Run: headless pygame with SDL's dummy video driver; simulated clock (each Clock.tick advances the game by its frame time, no real sleeping); random seed 0; keys injected as events and as key.get_pressed() state; no mouse input.
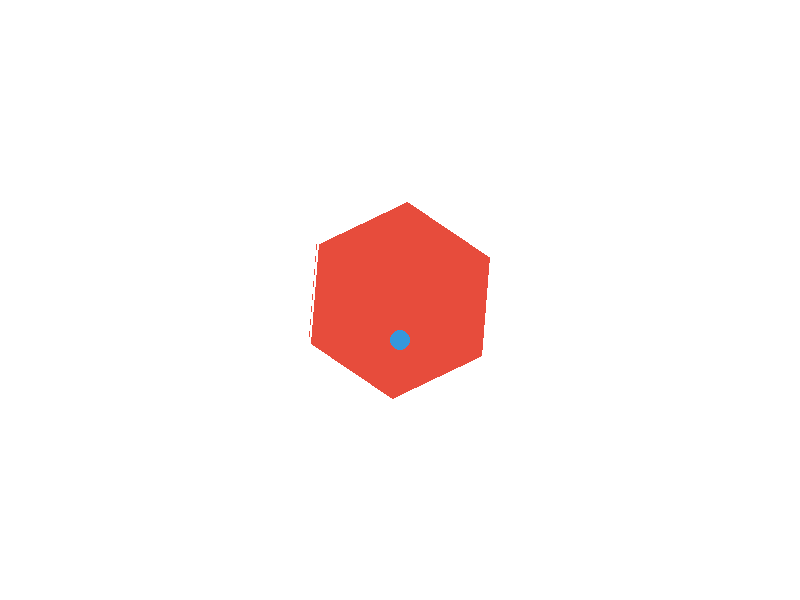
Frame 1 of 4 · flips 1–60 · no input
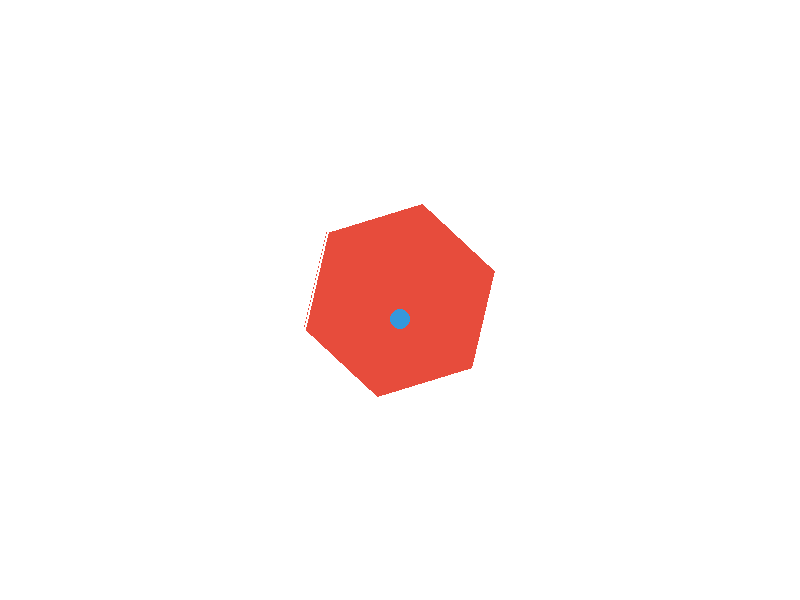
Frame 2 of 4 · flips 61–180 · tapped SPACE, RETURN · held RIGHT (→), D
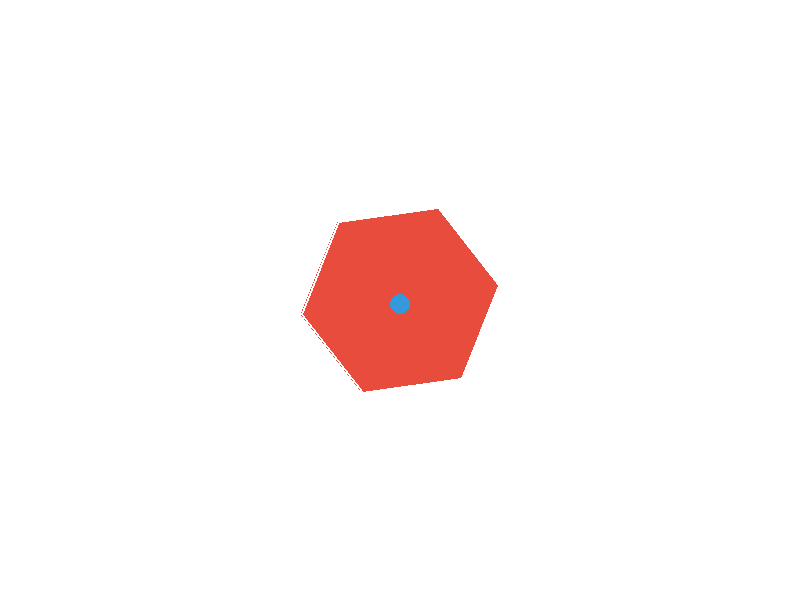
Frame 3 of 4 · flips 181–300 · held DOWN (↓), S
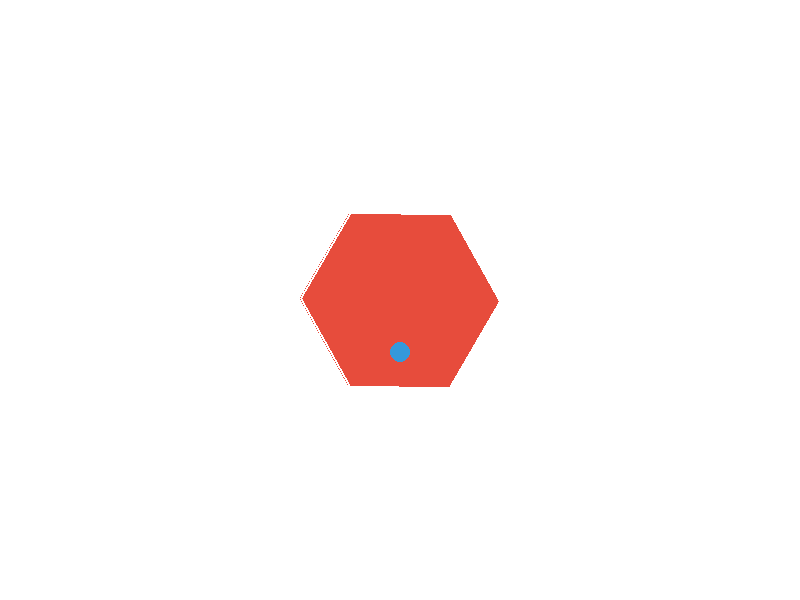
Frame 4 of 4 · flips 301–420 · held LEFT (←), A, UP (↑), W

The pygame program that drew these frames:

import pygame
import math

# 初始化pygame
pygame.init()

# 设置画布大小
WIDTH, HEIGHT = 800, 600
screen = pygame.display.set_mode((WIDTH, HEIGHT))
pygame.display.set_caption("六边形和小球弹跳")

# 定义颜色
RED = (231, 76, 60)  # 六边形颜色
BLUE = (52, 152, 219)  # 小球颜色
WHITE = (255, 255, 255)  # 背景颜色

# 六边形参数
HEX_RADIUS = 100  # 六边形半径
HEX_CENTER = (WIDTH // 2, HEIGHT // 2)  # 六边形中心
hex_angle = 0  # 六边形旋转角度
hex_rotation_speed = 0.01  # 六边形旋转速度

# 小球参数
BALL_RADIUS = 10
ball_pos = [HEX_CENTER[0], HEX_CENTER[1]]  # 小球初始位置在六边形中心
ball_vel = [0, 0]  # 小球初始速度
gravity = 0.1  # 重力
friction = 0.99  # 摩擦系数

# 设置帧率
clock = pygame.time.Clock()

# 计算六边形的顶点
def draw_hexagon(center, radius, angle):
    points = []
    for i in range(6):
        x = center[0] + radius * math.cos(angle + i * math.pi / 3)
        y = center[1] + radius * math.sin(angle + i * math.pi / 3)
        points.append((x, y))
    pygame.draw.polygon(screen, RED, points)
    pygame.draw.polygon(screen, WHITE, points, 2)  # 添加边框
    return points

# 处理小球与六边形的碰撞
def handle_ball_collision(ball_pos, ball_vel, hex_points):
    for i in range(6):
        p1 = hex_points[i]
        p2 = hex_points[(i + 1) % 6]
        
        # 向量 AB 和 AC
        AB = [p2[0] - p1[0], p2[1] - p1[1]]
        AP = [ball_pos[0] - p1[0], ball_pos[1] - p1[1]]
        
        # 投影长度
        e = normalize_vector(AB)
        projection_length = e[0] * AP[0] + e[1] * AP[1]
        
        if projection_length < 0:
            closest_point = p1
        elif projection_length > vector_magnitude(AB):
            closest_point = p2
        else:
            closest_point = [p1[0] + e[0] * projection_length, p1[1] + e[1] * projection_length]
        
        # 向量 PC
        PC = [closest_point[0] - ball_pos[0], closest_point[1] - ball_pos[1]]
        distance = vector_magnitude(PC)
        
        if distance < BALL_RADIUS:
            # 计算法线
            normal = [-PC[1], PC[0]]
            normal = normalize_vector(normal)
            
            # 反射速度
            dot_product = ball_vel[0] * normal[0] + ball_vel[1] * normal[1]
            ball_vel[0] -= 2 * dot_product * normal[0]
            ball_vel[1] -= 2 * dot_product * normal[1]
            
            # 摩擦力
            ball_vel[0] *= friction
            ball_vel[1] *= friction
            
            # 移动小球以避免穿透
            overlap = BALL_RADIUS - distance
            ball_pos[0] += normal[0] * overlap
            ball_pos[1] += normal[1] * overlap

# 计算向量的大小
def vector_magnitude(v):
    return math.sqrt(v[0]**2 + v[1]**2)

# 规范化向量
def normalize_vector(v):
    mag = vector_magnitude(v)
    if mag == 0:
        return [0, 0]
    return [v[0] / mag, v[1] / mag]

# 更新小球的位置
def update_ball():
    ball_vel[1] += gravity  # 重力
    ball_pos[0] += ball_vel[0]
    ball_pos[1] += ball_vel[1]

# 检查小球是否在六边形内
def check_ball_in_hexagon(ball_pos, hex_points):
    for i in range(6):
        p1 = hex_points[i]
        p2 = hex_points[(i + 1) % 6]
        
        # 向量 AB 和 AC
        AB = [p2[0] - p1[0], p2[1] - p1[1]]
        AP = [ball_pos[0] - p1[0], ball_pos[1] - p1[1]]
        
        # 投影长度
        e = normalize_vector(AB)
        projection_length = e[0] * AP[0] + e[1] * AP[1]
        
        if projection_length < 0 or projection_length > vector_magnitude(AB):
            return False  # 小球在六边形外
        
    return True  # 小球在六边形内

# 主函数
def main():
    global ball_pos
    global ball_vel
    global hex_angle
    running = True
    while running:
        screen.fill(WHITE)

        # 事件处理
        for event in pygame.event.get():
            if event.type == pygame.QUIT:
                running = False

        # 更新六边形角度
        hex_angle += hex_rotation_speed

        # 绘制六边形并计算顶点
        hex_points = draw_hexagon(HEX_CENTER, HEX_RADIUS, hex_angle)

        # 更新小球的位置
        update_ball()

        # 检查小球是否与六边形发生碰撞
        handle_ball_collision(ball_pos, ball_vel, hex_points)

        # 如果小球跑出了六边形边界，重置其位置
        if not check_ball_in_hexagon(ball_pos, hex_points):
            ball_pos = [HEX_CENTER[0], HEX_CENTER[1]]  # 重新设置小球位置为六边形中心
            ball_vel = [0, 0]  # 重置速度

        # 绘制小球
        pygame.draw.circle(screen, BLUE, (int(ball_pos[0]), int(ball_pos[1])), BALL_RADIUS)

        pygame.display.flip()
        clock.tick(60)  # 设置帧率为60

    pygame.quit()

if __name__ == "__main__":
    main()
    print("new file")
